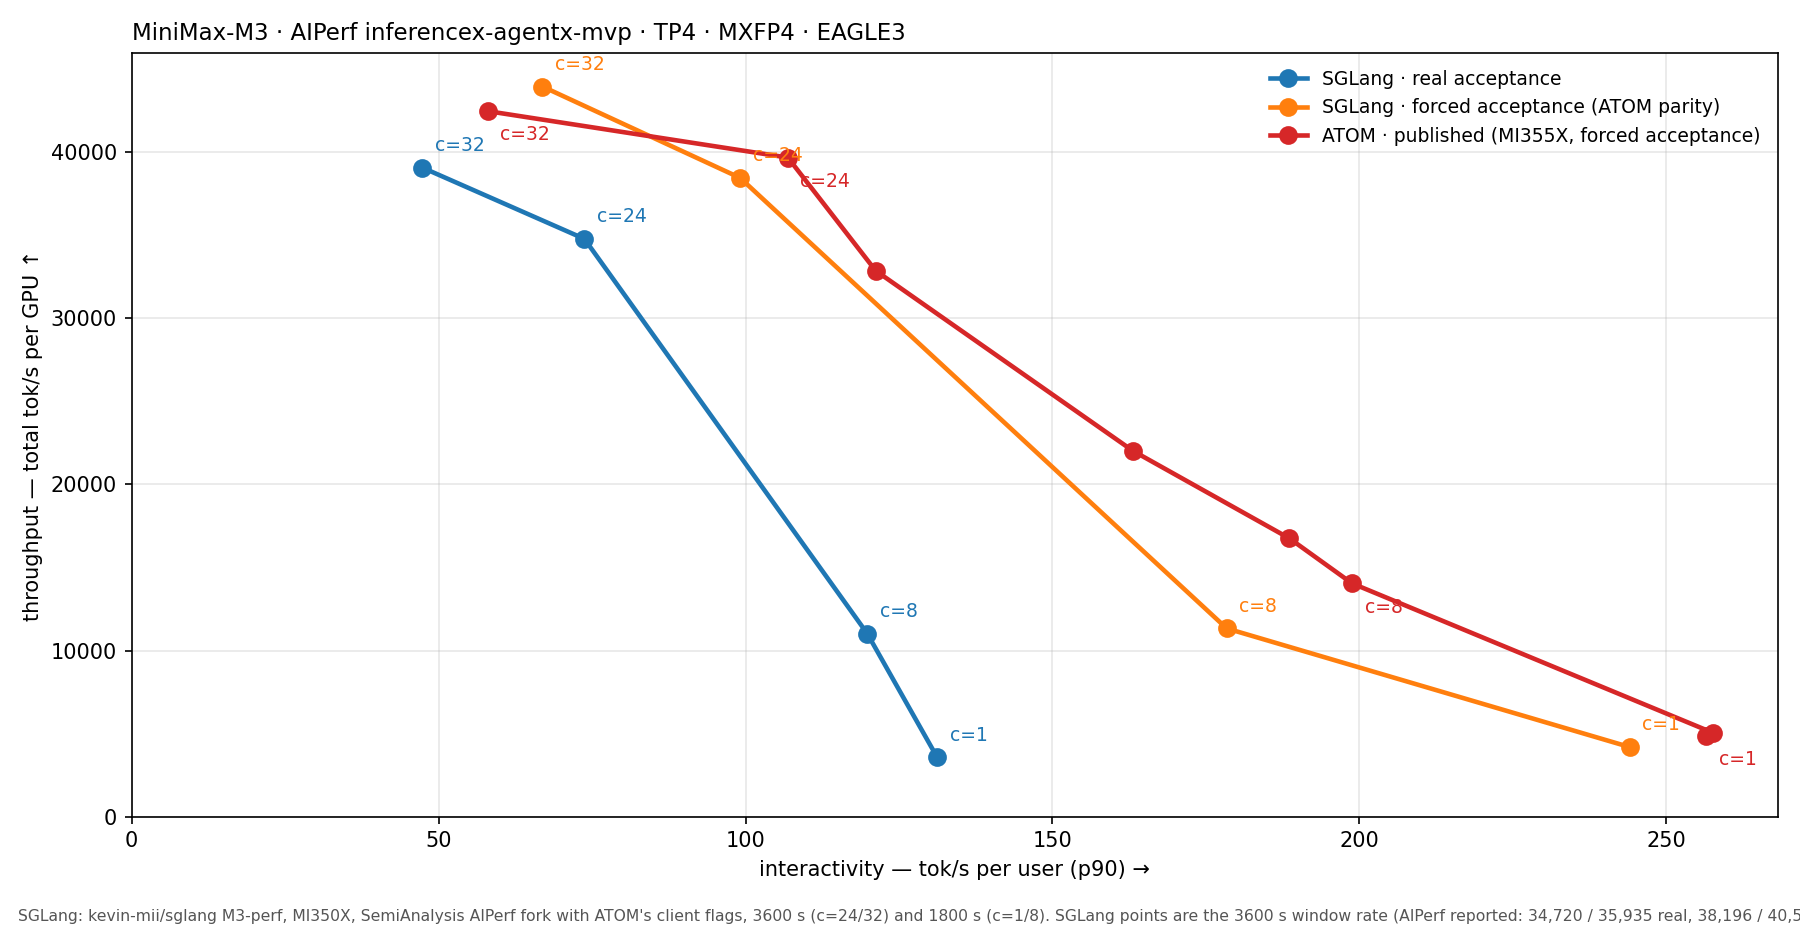

The table this chart was drawn from, first rows:
series, concurrency, total_tok_s_per_gpu, window_tok_s_per_gpu, interactivity_p90, interactivity_p50
SGLang · real acceptance, 1, 3565, 3565, 131.2, 158.7
SGLang · real acceptance, 8, 10864, 11021, 119.8, 160.2
SGLang · real acceptance, 24, 34720, 34785, 73.8, 129.1
SGLang · real acceptance, 32, 35935, 39083, 47.3, 99.5
SGLang · forced acceptance (ATOM parity), 1, 4194, 4194, 244.0, 262.8
SGLang · forced acceptance (ATOM parity), 8, 11168, 11332, 178.4, 230.3
SGLang · forced acceptance (ATOM parity), 24, 38196, 38457, 99.1, 201.7
SGLang · forced acceptance (ATOM parity), 32, 40598, 43956, 66.9, 152.9
ATOM published, 1, 4845, , 256.5, 
ATOM published, 2, 5050, , 257.6, 
ATOM published, 8, 14047, , 198.8, 
ATOM published, 10, 16756, , 188.6, 
ATOM published, 15, 22025, , 163.1, 
ATOM published, 20, 32870, , 121.2, 
ATOM published, 24, 39680, , 106.9, 
ATOM published, 32, 42476, , 58.0, 
